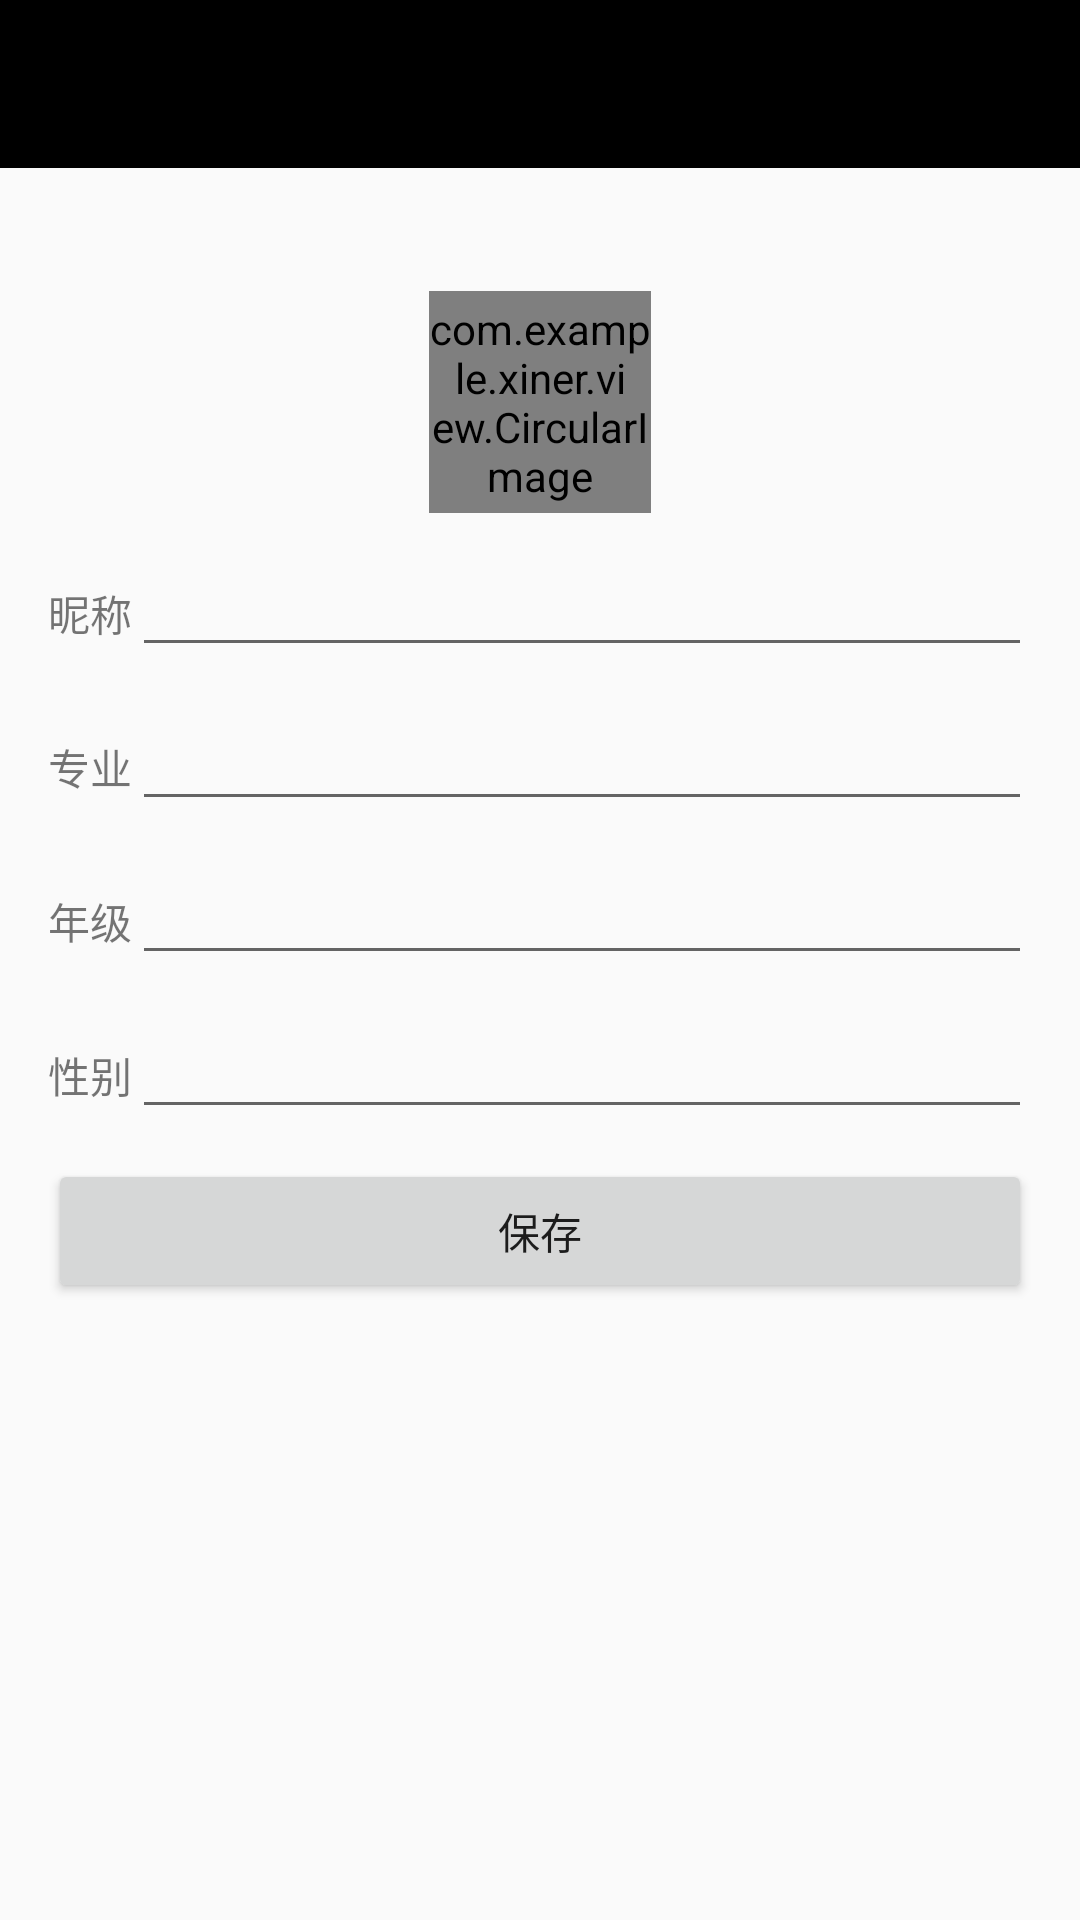

Android layout source for this screen:
<!-- AndroidManifest.xml: application theme AppTheme -->
<!-- res/layout/activity_edit_info.xml -->
<LinearLayout xmlns:android="http://schemas.android.com/apk/res/android"
    xmlns:tools="http://schemas.android.com/tools"
    android:layout_width="match_parent"
    android:orientation="vertical"
    android:layout_height="match_parent">

    <android.support.v7.widget.Toolbar
        android:id="@+id/toolbar"
        android:layout_width="match_parent"
        android:layout_height="wrap_content"
        android:background="?attr/colorPrimaryDark"

        />

    <ScrollView
        android:layout_width="match_parent"
        android:layout_height="wrap_content">

        <RelativeLayout
            android:layout_width="match_parent"
            android:layout_height="match_parent"
            android:paddingBottom="@dimen/activity_vertical_margin"
            android:paddingLeft="@dimen/activity_horizontal_margin"
            android:paddingRight="@dimen/activity_horizontal_margin"
            android:paddingTop="@dimen/activity_vertical_margin"
            tools:context="com.example.xiner.activity.EditInfoActivity">


            <com.example.xiner.view.CircularImage
                android:id="@+id/edit_cover_user_photo"
                android:layout_width="74.0dip"
                android:layout_height="74.0dip"
                android:layout_centerHorizontal="true"
                android:layout_marginTop="25dp"
                android:src="@drawable/tupian" />

            <LinearLayout
                android:id="@+id/eidt_name_lay"
                android:layout_width="match_parent"
                android:layout_height="wrap_content"
                android:layout_below="@+id/edit_cover_user_photo"
                android:layout_marginTop="10dp"
                android:orientation="horizontal">


                <TextView
                    android:layout_width="wrap_content"
                    android:layout_height="wrap_content"
                    android:text="@string/edit_name_text" />

                <EditText
                    android:id="@+id/nickname_edit"
                    android:layout_width="wrap_content"
                    android:layout_height="wrap_content"
                    android:layout_weight="1" />
            </LinearLayout>

            <LinearLayout
                android:id="@+id/edit_academy_lay"
                android:layout_width="match_parent"
                android:layout_height="wrap_content"
                android:layout_below="@+id/eidt_name_lay"
                android:layout_marginTop="10dp"
                android:orientation="horizontal">


                <TextView
                    android:layout_width="wrap_content"
                    android:layout_height="wrap_content"
                    android:text="@string/edit_academy_text" />

                <EditText
                    android:id="@+id/academy_edit"
                    android:layout_width="wrap_content"
                    android:layout_height="wrap_content"
                    android:layout_weight="1" />
            </LinearLayout>

            <LinearLayout
                android:id="@+id/edit_grade_lay"
                android:layout_width="match_parent"
                android:layout_height="wrap_content"
                android:layout_below="@+id/edit_academy_lay"
                android:layout_marginTop="10dp"
                android:orientation="horizontal">


                <TextView
                    android:layout_width="wrap_content"
                    android:layout_height="wrap_content"
                    android:text="@string/edit_grade_text" />

                <EditText
                    android:id="@+id/grade_edit"
                    android:layout_width="wrap_content"
                    android:layout_height="wrap_content"
                    android:layout_weight="1" />
            </LinearLayout>

            <LinearLayout
                android:id="@+id/edit_sex_lay"
                android:layout_width="match_parent"
                android:layout_height="wrap_content"
                android:layout_below="@+id/edit_grade_lay"
                android:layout_marginTop="10dp"
                android:orientation="horizontal">


                <TextView
                    android:layout_width="wrap_content"
                    android:layout_height="wrap_content"
                    android:text="@string/edit_sex_text" />

                <EditText
                    android:id="@+id/sex_edit"
                    android:layout_width="wrap_content"
                    android:layout_height="wrap_content"
                    android:layout_weight="1" />
            </LinearLayout>

            <Button
                android:id="@+id/save_button"
                android:layout_width="match_parent"
                android:layout_height="wrap_content"
                android:layout_below="@+id/edit_sex_lay"
                android:layout_marginTop="10dp"
                android:text="@string/saveedit" />
        </RelativeLayout>
    </ScrollView>
</LinearLayout>
<!-- resources referenced by this layout -->
<resources>
  <dimen name="activity_horizontal_margin">16dp</dimen>
  <dimen name="activity_vertical_margin">16dp</dimen>
  <!-- drawable tupian: png bitmap (drawable, 23995 bytes) -->
  <string name="edit_academy_text">专业</string>
  <string name="edit_grade_text">年级</string>
  <string name="edit_name_text">昵称</string>
  <string name="edit_sex_text">性别</string>
  <string name="saveedit">保存</string>
  <style name="AppTheme" parent="Theme.AppCompat.Light">
          
          <item name="listChoiceBackgroundIndicator">@drawable/abc_list_selector_holo_dark</item>
          <item name="actionBarItemBackground">@drawable/abc_item_background_holo_dark</item>
          <item name="colorPrimaryDark">@color/black</item>
          <item name="colorPrimary">@color/blue</item>
      </style>
  <color name="black">#000</color>
  <color name="blue">#1C86EE</color>
</resources>
